Labelled photos from "ssds-2025", an image-classification folder in luriahc/ssds-2025. The possible labels are: Admiralty, Ang Mo Kio, Bukit Panjang, Bukit Timah, Buona Vista, Changi, Choa Chu Kang Central, Choa Chu Kang South, Clementi, East Coast Parkway, Jurong Island, Jurong Pier, Jurong West, Kent Ridge, Kranji Reservoir, Lim Chu Kang, Lower Peirce Reservoir, Macritchie Reservoir, Mandai, Marina Barrage, Marine Parade, Newton, Nicoll Highway, Pasir Panjang, Pasir Ris Central, Pasir Ris West, Paya Lebar, Pulau Ubin, Punggol, Queenstown, Seletar, Sembawang, Sentosa Island, Simei, Somerset Road, Tai Seng, Tanjong Katong, Tengah, Toa Payoh, Tuas, Tuas South, Ulu Pandan, Upper Peirce Reservoir, Whampoa.

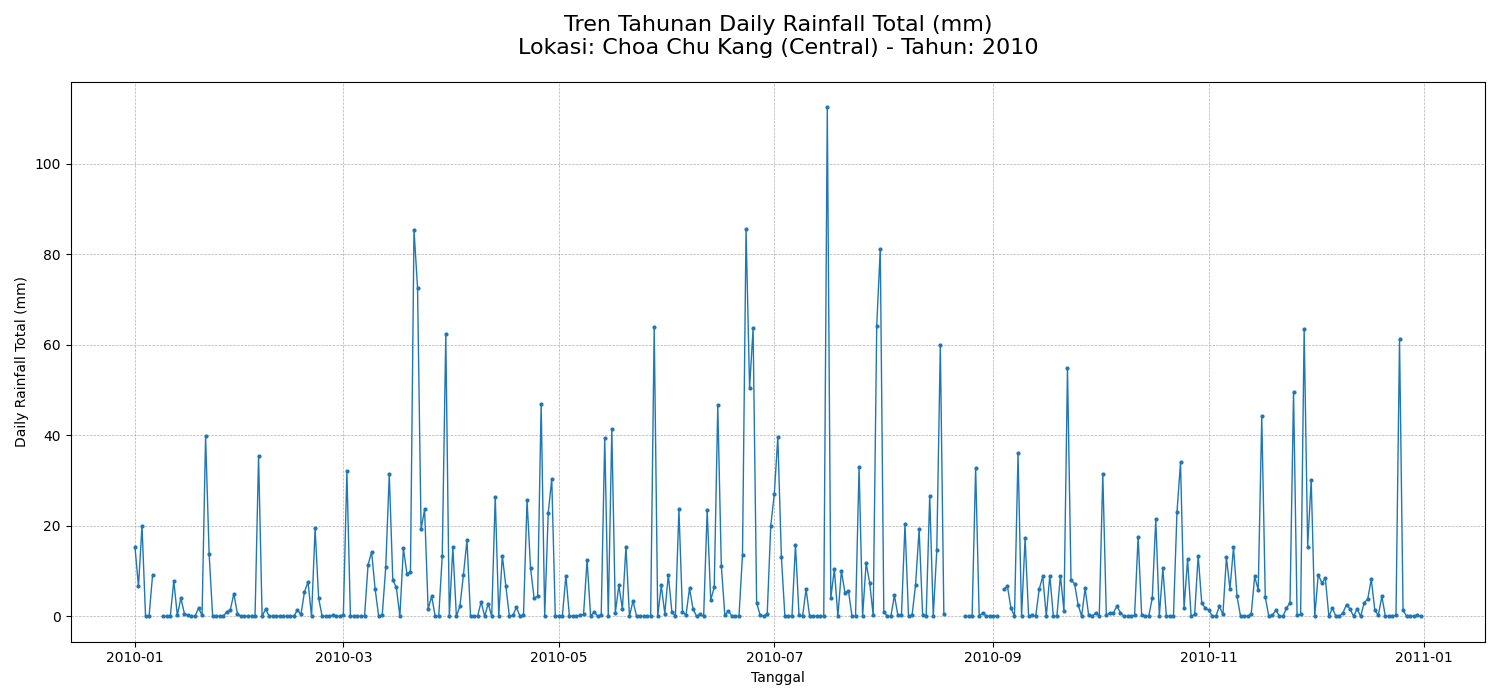
Label: Choa Chu Kang Central

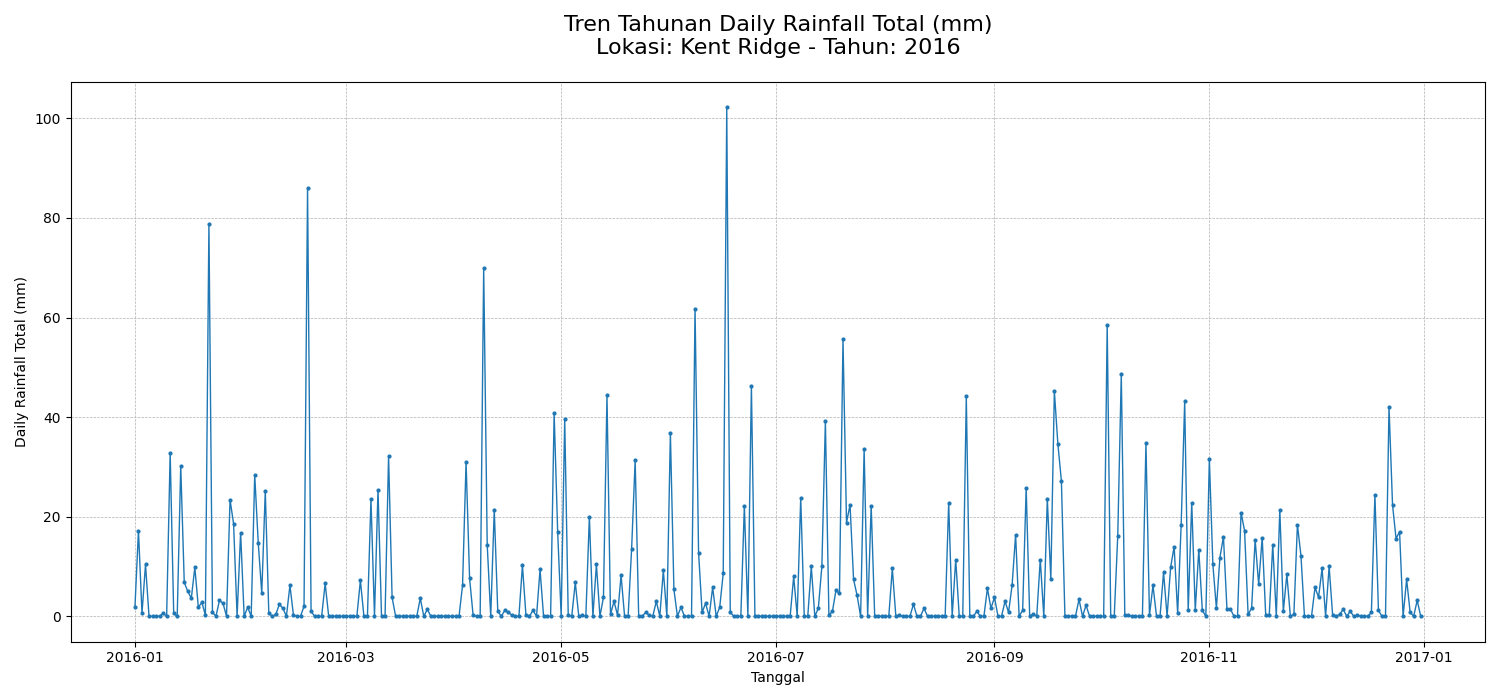
Label: Kent Ridge

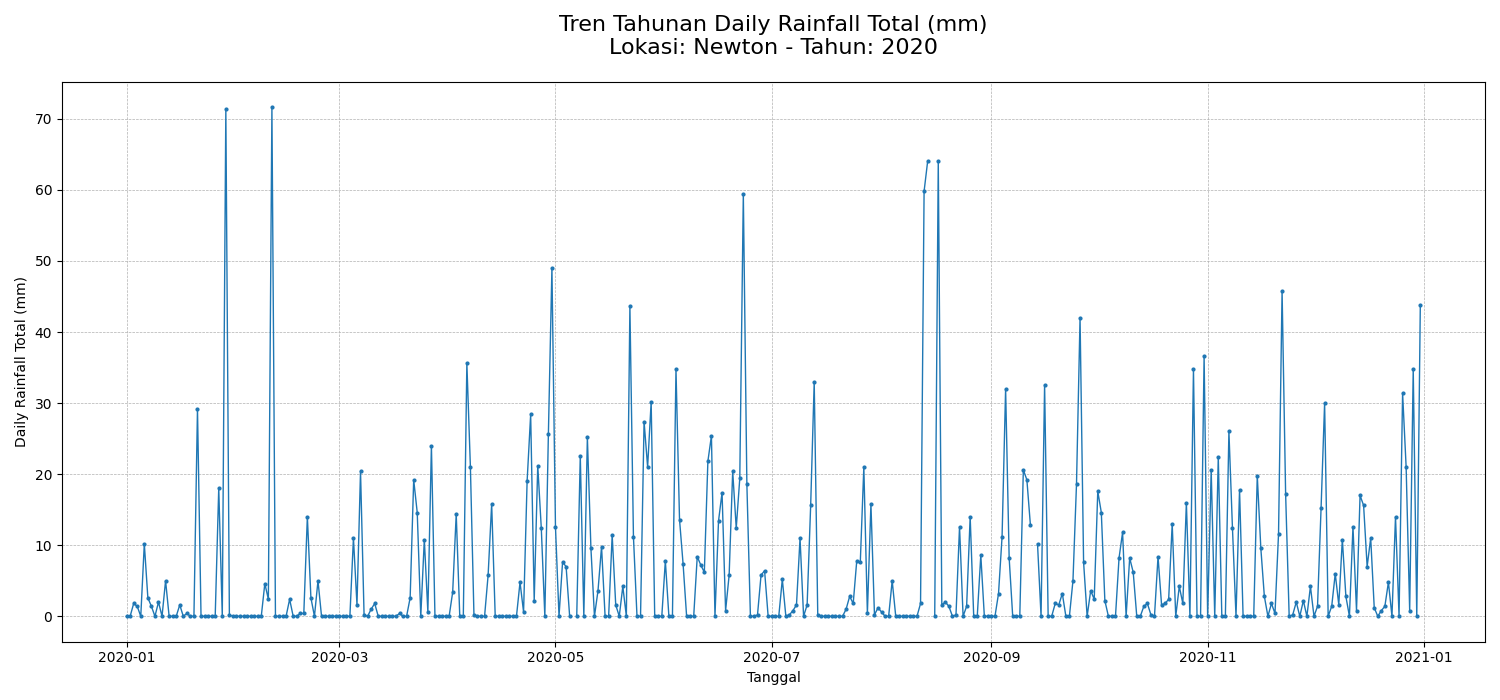
Label: Newton

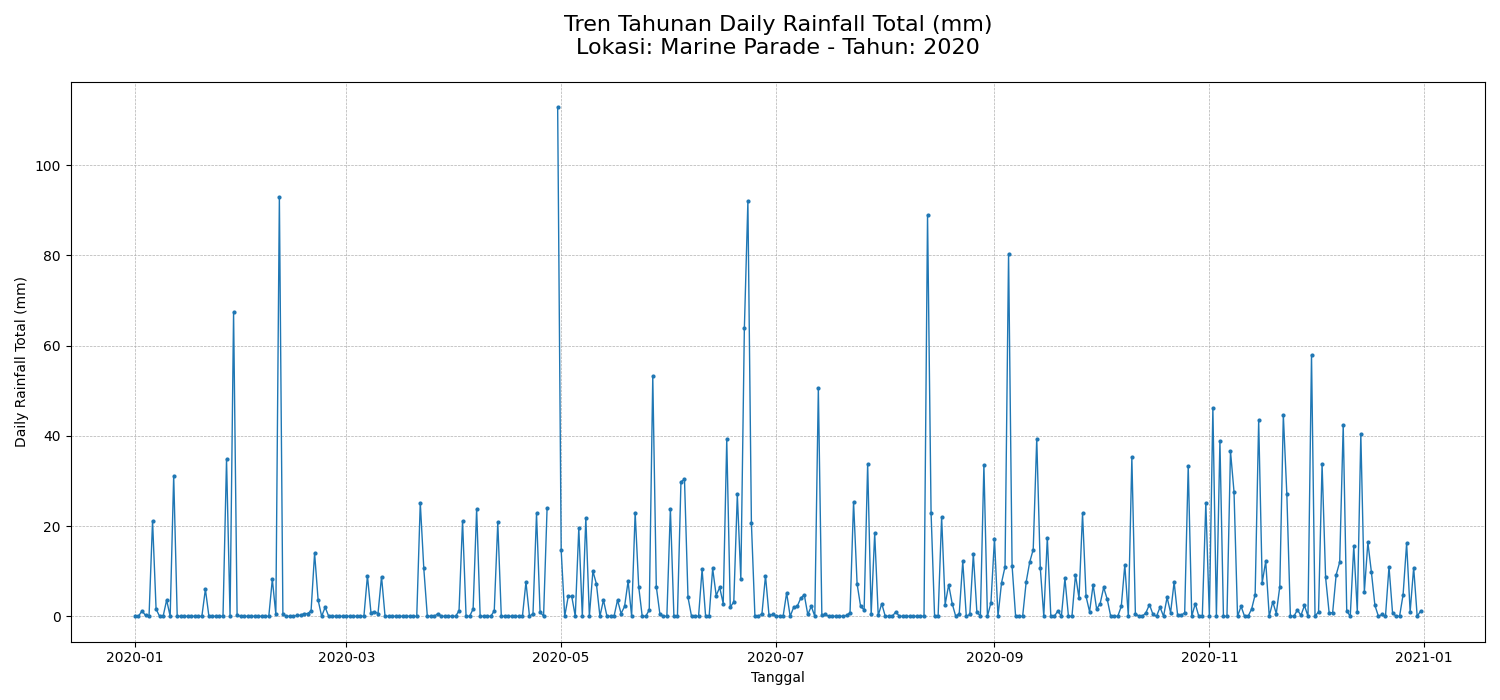
Label: Marine Parade

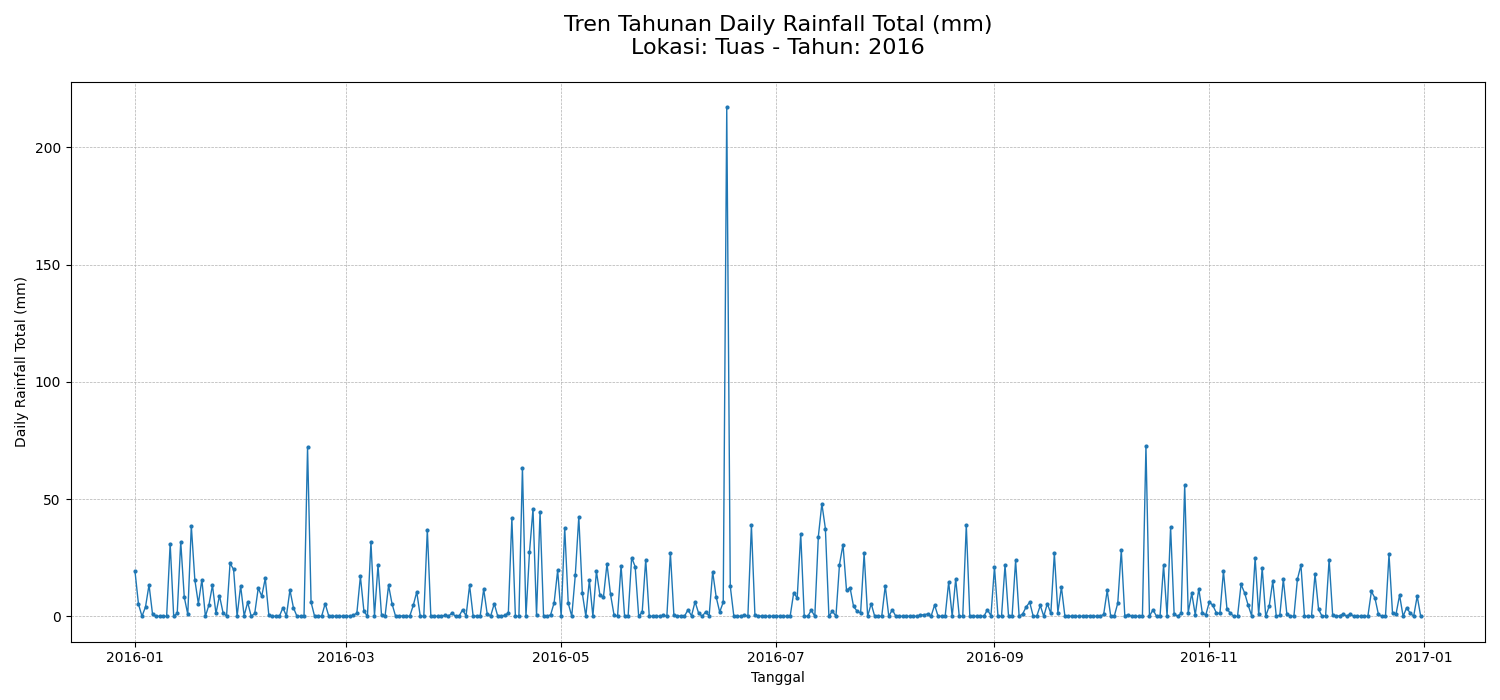
Label: Tuas

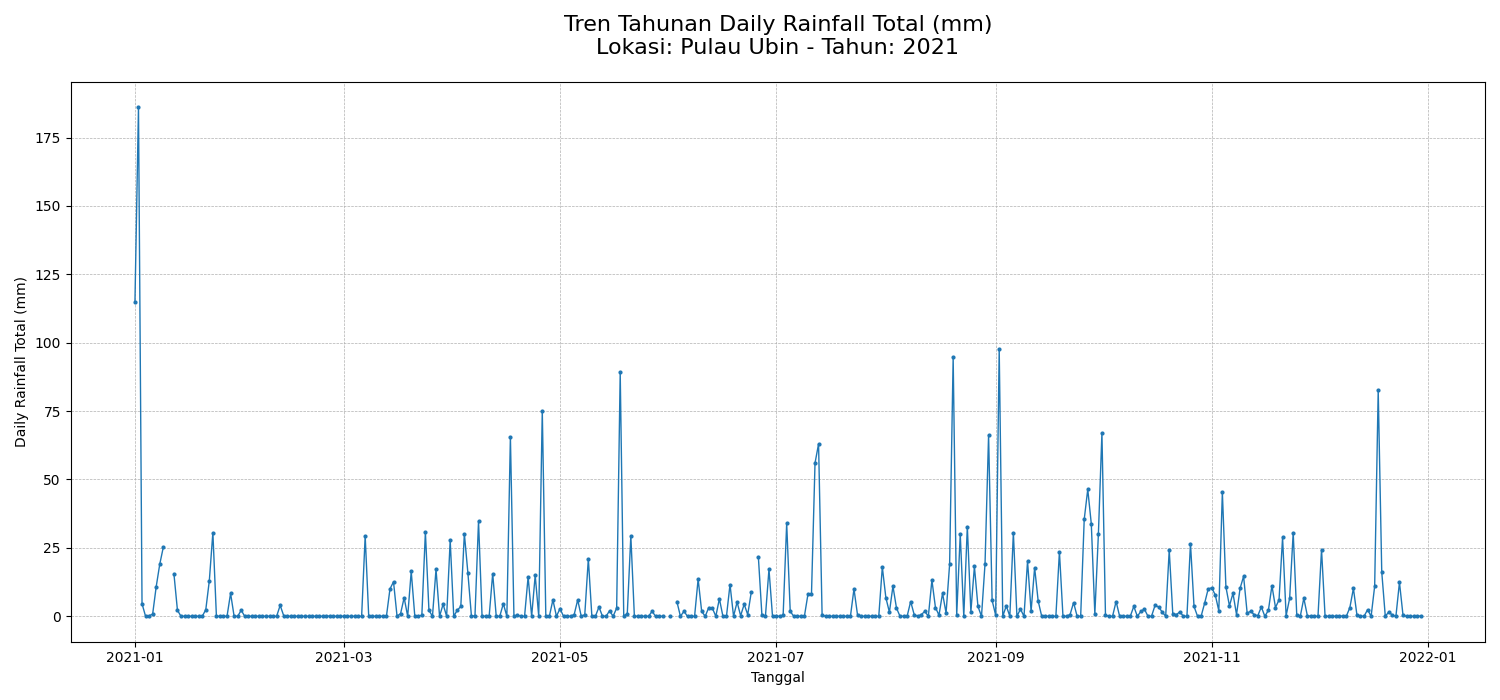
Label: Pulau Ubin
